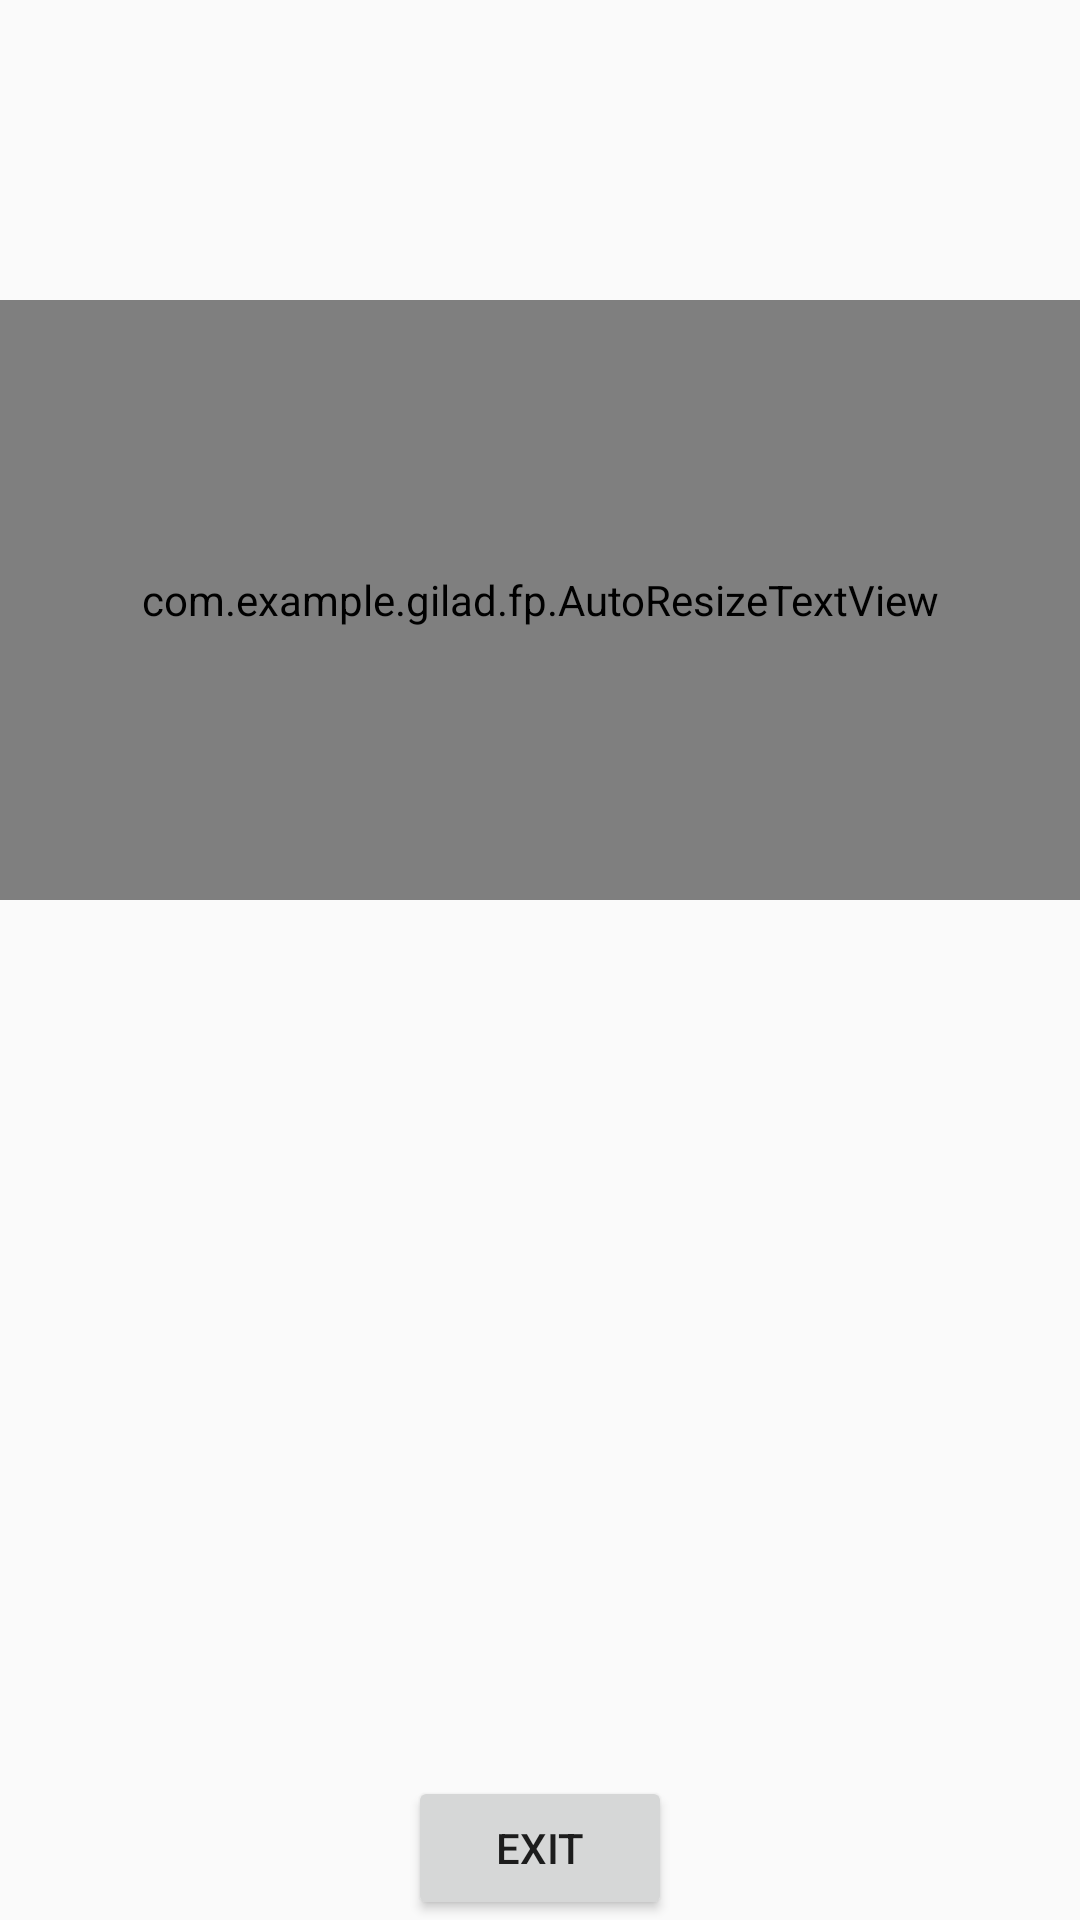

Android layout source for this screen:
<!-- AndroidManifest.xml: application theme AppTheme -->
<!-- res/layout/activity_dispatch.xml -->
<RelativeLayout xmlns:android="http://schemas.android.com/apk/res/android"
    xmlns:tools="http://schemas.android.com/tools" android:layout_width="match_parent"
    android:layout_height="match_parent" android:paddingLeft="@dimen/activity_horizontal_margin"
    android:paddingRight="@dimen/activity_horizontal_margin"
    android:paddingTop="@dimen/activity_vertical_margin"
    android:paddingBottom="@dimen/activity_vertical_margin"
    tools:context="com.example.gilad.fp.DispatchActivity">

    <com.example.gilad.fp.AutoResizeTextView
        android:layout_width="match_parent"
        android:layout_height="200dp"
        android:textAppearance="?android:attr/textAppearanceLarge"
        android:text="Large Text"
        android:id="@+id/message"
        android:gravity="center"
        android:layout_alignParentTop="true"
        android:layout_centerHorizontal="true"
        android:layout_marginTop="100dp" />

    <Button
        android:layout_width="wrap_content"
        android:layout_height="wrap_content"
        android:text="Exit"
        android:id="@+id/exitButton"
        android:layout_alignParentBottom="true"
        android:layout_centerHorizontal="true"
        android:onClick="exitOnClick" />
</RelativeLayout>
<!-- resources referenced by this layout -->
<resources>
  <style name="AppTheme" parent="Theme.AppCompat.Light.NoActionBar">
          
      </style>
</resources>
